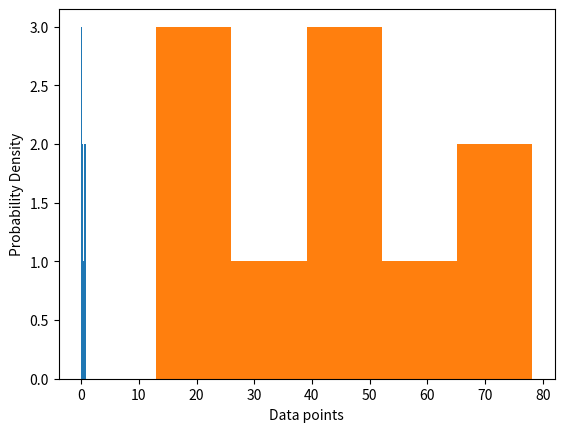

Source code (Python):
import math
import matplotlib.pyplot as plt


def generaAleatorios(generador, lista_generador, funcion, lista_funcion, n, bars):
    x0 = lista_generador[0]
    a = lista_generador[1]

    if generador == "mixto":
        c = lista_generador[2]
        m = lista_generador[3]
        m_generador = m
    elif generador == 'multiplicativo':
        c = 0
        m = lista_generador[2]
        m_generador = m - 1
    else:
        return "Por favor elige entre mixto o multiplicativo"

    if funcion == 'exponencial':
        m_generador = exponential_distribution(lista_funcion)
    elif funcion == 'normal':
        m_generador = normal_distribution(lista_generador)
    elif funcion == 'poisson':
        m_generador = poisson_distribution(lista_generador)
    elif funcion == 'binomial':
        m_generador = binomial_distribution(lista_generador)

    print("C: " + str(c) + " M: " + str(m))

    xn = x0
    no_aleatorios = []

    no_aleatorio = 0
    periodo = 0
    found = False
    for i in range(n):
        xn = (a * xn + c) % m
        no_aleatorio = xn / m_generador

        if no_aleatorio in no_aleatorios and found is not True:
            periodo = i - no_aleatorios.index(no_aleatorio)
            found = True
            '''#SIRVE PARA DETERMINAR EL PERIODO
            print("\nSe repitió: " + str(no_aleatorio) + "  En ciclo: "+str(i)+"    First occurrence at: "+ str(no_aleatorios.index(no_aleatorio))+"  Periodo: "+ str(periodo) +"\n")
            print(no_aleatorios)
            break
            '''

        no_aleatorios.append(no_aleatorio)
        print("Xn : " + str(xn) + "             No. aleatorio: " + str(no_aleatorio))

    plt.hist(no_aleatorios, bars)
    plt.xlabel('Data points')
    plt.ylabel('Probability Density')
    plt.show()
    return no_aleatorios


def exponential_distribution(function_list):
    x = function_list[0]
    mu = function_list[1]
    distribution = 1 - math.exp((-x) / mu)
    return distribution


def normal_distribution(function_list):
    media = function_list[0]
    variation = function_list[1]
    x = function_list[2]
    exponential = -((x - media) ^ 2) / 2 * variation
    distribution = (1 / math.sqrt(2 * math.pi * variation)) * math.exp(exponential)
    return distribution


def poisson_distribution(function_list):
    x = function_list[0]
    events_per_unit = function_list[1]
    distribution = (math.exp(-events_per_unit) * events_per_unit ^ x) / math.factorial(x)
    return distribution


def binomial_distribution(function_list):
    x = function_list[0]
    p = function_list[1]
    n = function_list[2]
    distribution = combination(n, x) * p ^ x * (1 - p) ^ (n - x)
    return distribution


def combination(n, r):
    c = math.factorial(n) / math.factorial(r) * math.factorial(n - r)
    return c


generador = "mixto"
lista_generador = [[15, 8, 16, 10], [13, 50, 17, 64], [7, 5, 24, 32], [3, 5, 21, 100]]
funcion = "uniforme"
lista_funcion = [0, 18]
n = 10
bars = 5

print(generaAleatorios(generador, lista_generador[3], funcion, lista_funcion, n, bars))
# generaAleatorios(generador, lista_generador[1], funcion, lista_funcion, n, m)
# generaAleatorios(generador, lista_generador[2], funcion, lista_funcion, n, m)
# generaAleatorios(generador, lista_generador[3], funcion, lista_funcion, n, m)

generador_m = "multiplicativo"
# x0, a, c, m
lista_generador_m = [[17, 203, 100000], [3, 211, 1000], [7, 5, 64], [1, 6, 13], [2777, 19, 32]]
funcion_m = "exponencial"
lista_funcion_m = [3, 18]
n_m = 10
bars_m = 5

print(generaAleatorios(generador_m, lista_generador_m[3], funcion_m, lista_funcion_m, n_m, bars_m))
